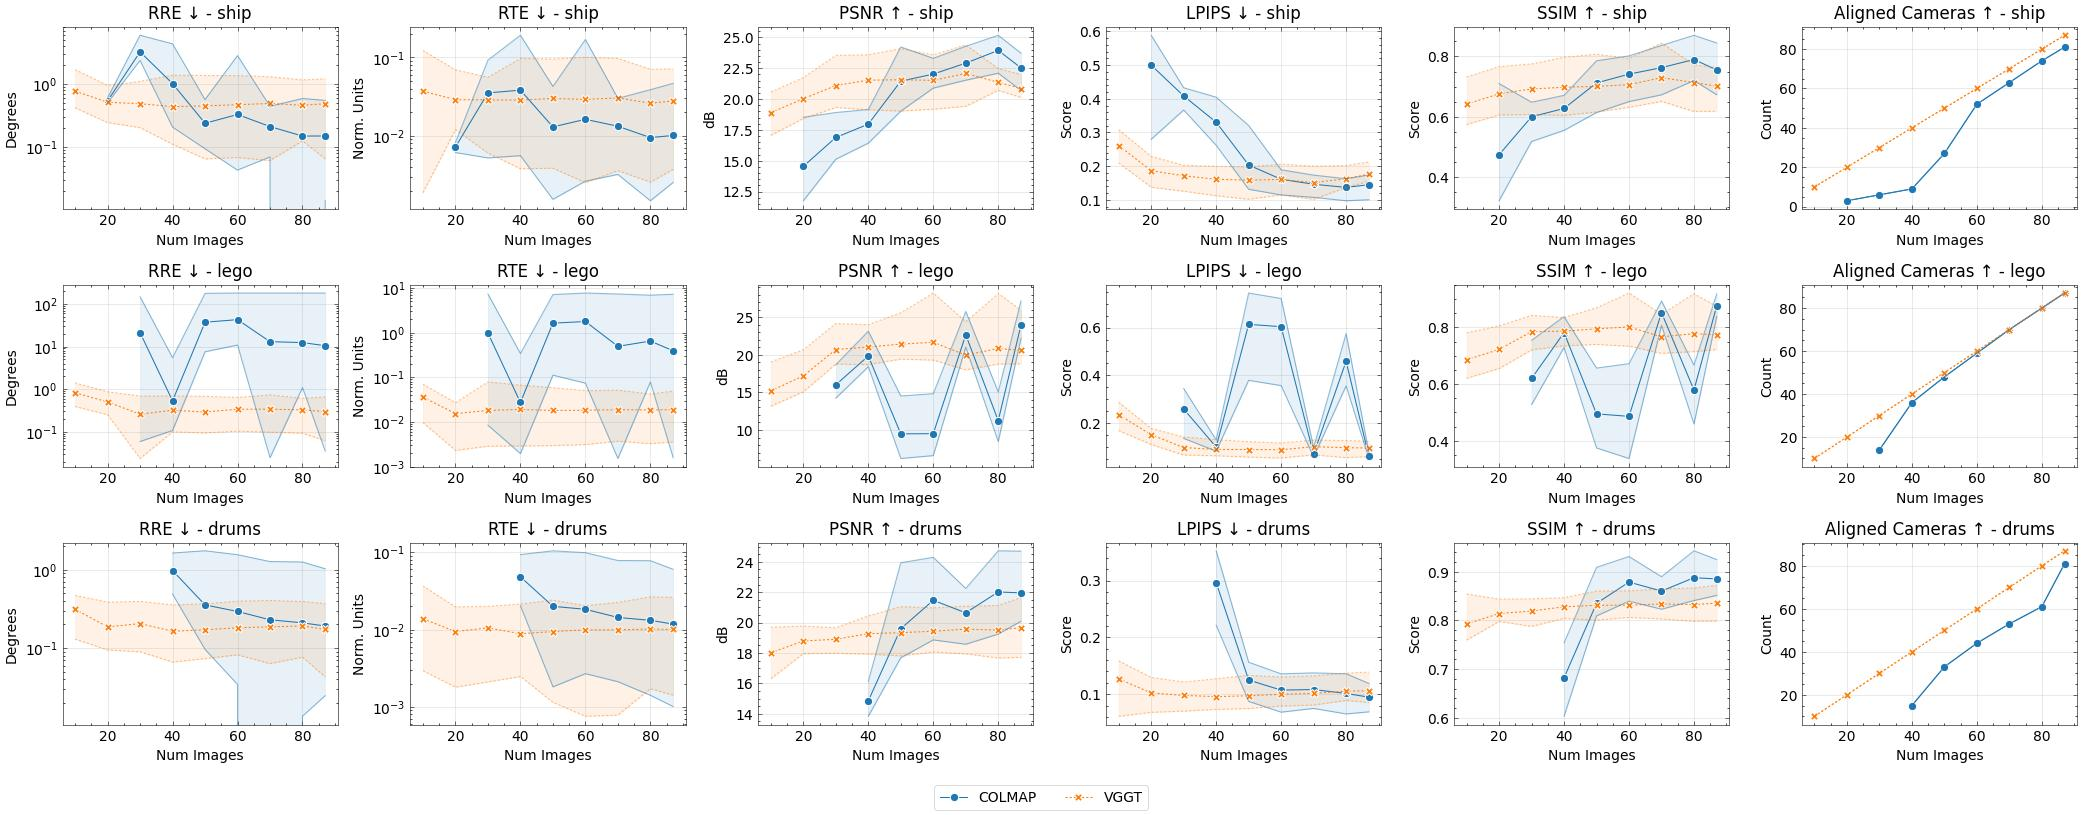

The data file committed next to this chart (first rows):
method, num_images, seed, conf_thres_value, num_points, sampling_mode, near_filtering_strength, near_filtering_quorum, reconstruct_pose_opt, optimisation_iterations, optimisation_neighbourhood, image_mode, num_cameras, gt_eval, use_gt_extrinsics, use_gt_intrinsics, use_gt_points, pose_opt, pose_opt_module, eval_opt, depth_loss_mode, error_opa, depth_lambda, depth_conf_mode
colmap, 20, 42, , 67, , , , , 0, 10, minfarthestpose, 20, GT Eval, , , , , , , , , 0.0, 
colmap, 30, 42, , 172, , , , , 0, 10, minfarthestpose, 30, GT Eval, , , , , , , , , 0.0, 
colmap, 30, 42, , 413, , , , , 0, 10, minfarthestpose, 30, GT Eval, , , , , , , , , 0.0, 
colmap, 40, 42, , 268, , , , , 0, 10, minfarthestpose, 40, GT Eval, , , , , , , , , 0.0, 
colmap, 40, 42, , 299, , , , , 0, 10, minfarthestpose, 40, GT Eval, , , , , , , , , 0.0, 
colmap, 40, 42, , 1509, , , , , 0, 10, minfarthestpose, 40, GT Eval, , , , , , , , , 0.0, 
colmap, 50, 42, , 793, , , , , 0, 10, minfarthestpose, 50, GT Eval, , , , , , , , , 0.0, 
colmap, 50, 42, , 803, , , , , 0, 10, minfarthestpose, 50, GT Eval, , , , , , , , , 0.0, 
colmap, 50, 42, , 2837, , , , , 0, 10, minfarthestpose, 50, GT Eval, , , , , , , , , 0.0, 
colmap, 60, 42, , 1175, , , , , 0, 10, minfarthestpose, 60, GT Eval, , , , , , , , , 0.0, 
colmap, 60, 42, , 1962, , , , , 0, 10, minfarthestpose, 60, GT Eval, , , , , , , , , 0.0, 
colmap, 60, 42, , 4233, , , , , 0, 10, minfarthestpose, 60, GT Eval, , , , , , , , , 0.0, 
colmap, 70, 42, , 1711, , , , , 0, 10, minfarthestpose, 70, GT Eval, , , , , , , , , 0.0, 
colmap, 70, 42, , 2748, , , , , 0, 10, minfarthestpose, 70, GT Eval, , , , , , , , , 0.0, 
colmap, 70, 42, , 5764, , , , , 0, 10, minfarthestpose, 70, GT Eval, , , , , , , , , 0.0, 
colmap, 80, 42, , 2571, , , , , 0, 10, minfarthestpose, 80, GT Eval, , , , , , , , , 0.0, 
colmap, 80, 42, , 3818, , , , , 0, 10, minfarthestpose, 80, GT Eval, , , , , , , , , 0.0, 
colmap, 80, 42, , 8189, , , , , 0, 10, minfarthestpose, 80, GT Eval, , , , , , , , , 0.0, 
colmap, 87, 42, , 3894, , , , , 0, 10, minfarthestpose, 87, GT Eval, , , , , , , , , 0.0, 
colmap, 87, 42, , 5173, , , , , 0, 10, minfarthestpose, 87, GT Eval, , , , , , , , , 0.0, 
colmap, 87, 42, , 10303, , , , , 0, 10, minfarthestpose, 87, GT Eval, , , , , , , , , 0.0, 
colmap, 10, 42, , , , , , , 0, 10, minfarthestpose, , , , , , , , , , , 0.0, 
colmap, 10, 42, , , , , , , 0, 10, minfarthestpose, , , , , , , , , , , 0.0, 
colmap, 10, 42, , , , , , , 0, 10, minfarthestpose, , , , , , , , , , , 0.0, 
vggt, 10, 42, 0.0, 100000, random, , , , 0, 10, minfarthestpose, 10, GT Eval, , , , , , , , , 0.0, 
vggt, 10, 42, 0.0, 100000, random, , , , 0, 10, minfarthestpose, 10, GT Eval, , , , , , , , , 0.0, 
vggt, 10, 42, 0.0, 100000, random, , , , 0, 10, minfarthestpose, 10, GT Eval, , , , , , , , , 0.0, 
colmap, 20, 42, , , , , , , 0, 10, minfarthestpose, , , , , , , , , , , 0.0, 
colmap, 20, 42, , , , , , , 0, 10, minfarthestpose, , , , , , , , , , , 0.0, 
vggt, 20, 42, 0.0, 100000, random, , , , 0, 10, minfarthestpose, 20, GT Eval, , , , , , , , , 0.0, 
vggt, 20, 42, 0.0, 100000, random, , , , 0, 10, minfarthestpose, 20, GT Eval, , , , , , , , , 0.0, 
vggt, 20, 42, 0.0, 100000, random, , , , 0, 10, minfarthestpose, 20, GT Eval, , , , , , , , , 0.0, 
colmap, 30, 42, , , , , , , 0, 10, minfarthestpose, , , , , , , , , , , 0.0, 
vggt, 30, 42, 0.0, 100000, random, , , , 0, 10, minfarthestpose, 30, GT Eval, , , , , , , , , 0.0, 
vggt, 30, 42, 0.0, 100000, random, , , , 0, 10, minfarthestpose, 30, GT Eval, , , , , , , , , 0.0, 
vggt, 30, 42, 0.0, 100000, random, , , , 0, 10, minfarthestpose, 30, GT Eval, , , , , , , , , 0.0, 
vggt, 40, 42, 0.0, 100000, random, , , , 0, 10, minfarthestpose, 40, GT Eval, , , , , , , , , 0.0, 
vggt, 40, 42, 0.0, 100000, random, , , , 0, 10, minfarthestpose, 40, GT Eval, , , , , , , , , 0.0, 
vggt, 40, 42, 0.0, 100000, random, , , , 0, 10, minfarthestpose, 40, GT Eval, , , , , , , , , 0.0, 
vggt, 50, 42, 0.0, 100000, random, , , , 0, 10, minfarthestpose, 50, GT Eval, , , , , , , , , 0.0, 
vggt, 50, 42, 0.0, 100000, random, , , , 0, 10, minfarthestpose, 50, GT Eval, , , , , , , , , 0.0, 
vggt, 50, 42, 0.0, 100000, random, , , , 0, 10, minfarthestpose, 50, GT Eval, , , , , , , , , 0.0, 
vggt, 60, 42, 0.0, 100000, random, , , , 0, 10, minfarthestpose, 60, GT Eval, , , , , , , , , 0.0, 
vggt, 60, 42, 0.0, 100000, random, , , , 0, 10, minfarthestpose, 60, GT Eval, , , , , , , , , 0.0, 
vggt, 60, 42, 0.0, 100000, random, , , , 0, 10, minfarthestpose, 60, GT Eval, , , , , , , , , 0.0, 
vggt, 70, 42, 0.0, 100000, random, , , , 0, 10, minfarthestpose, 70, GT Eval, , , , , , , , , 0.0, 
vggt, 70, 42, 0.0, 100000, random, , , , 0, 10, minfarthestpose, 70, GT Eval, , , , , , , , , 0.0, 
vggt, 70, 42, 0.0, 100000, random, , , , 0, 10, minfarthestpose, 70, GT Eval, , , , , , , , , 0.0, 
vggt, 80, 42, 0.0, 100000, random, , , , 0, 10, minfarthestpose, 80, GT Eval, , , , , , , , , 0.0, 
vggt, 80, 42, 0.0, 100000, random, , , , 0, 10, minfarthestpose, 80, GT Eval, , , , , , , , , 0.0, 
vggt, 80, 42, 0.0, 100000, random, , , , 0, 10, minfarthestpose, 80, GT Eval, , , , , , , , , 0.0, 
vggt, 87, 42, 0.0, 100000, random, , , , 0, 10, minfarthestpose, 87, GT Eval, , , , , , , , , 0.0, 
vggt, 87, 42, 0.0, 100000, random, , , , 0, 10, minfarthestpose, 87, GT Eval, , , , , , , , , 0.0, 
vggt, 87, 42, 0.0, 100000, random, , , , 0, 10, minfarthestpose, 87, GT Eval, , , , , , , , , 0.0, 
